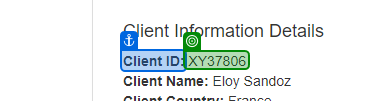
Task: Robotic Enterprise Framework
Workflow: Process

Step 1: get-text from 'Client ID'

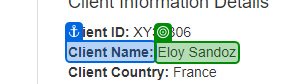
Step 2: get-text from 'Client Name'

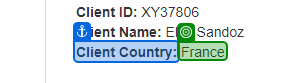
Step 3: get-text from 'Client Country'

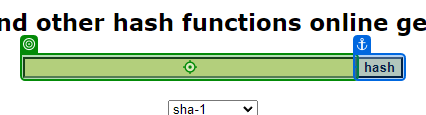
Step 4: type "[StrClientID + "-" + StrClientName + "-" + StrClientCountry]" into 'INPUT textToHashId'

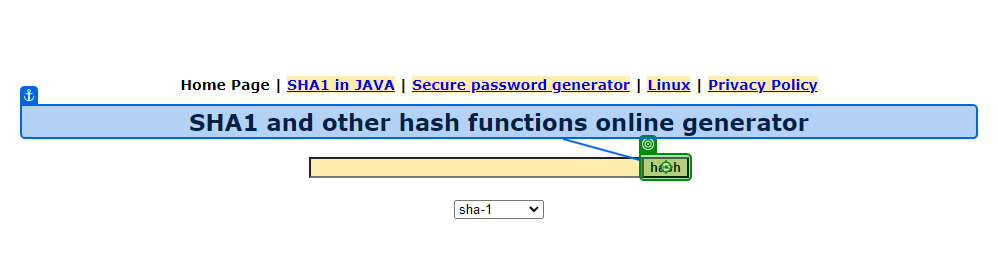
Step 5: click on 'hash'

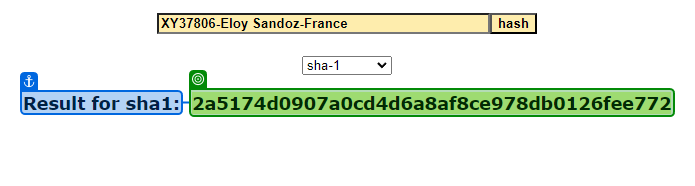
Step 6: get-text from 'Result for sha1'

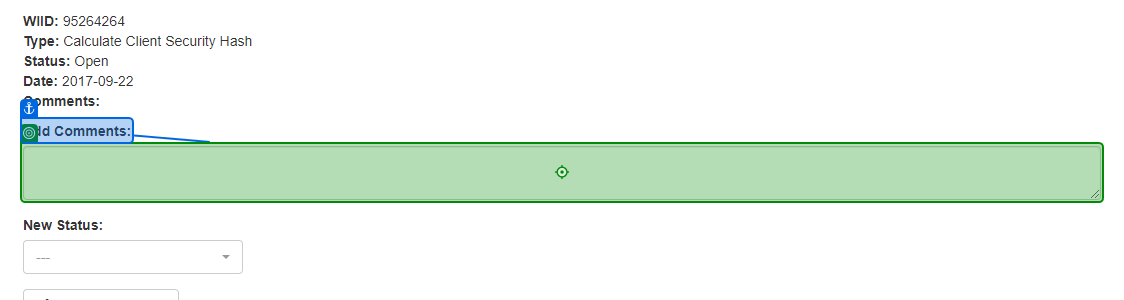
Step 7: type [Hashcode] into 'Add Comments'

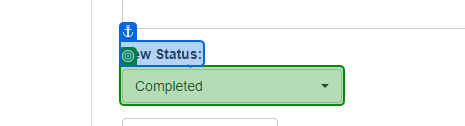
Step 8: select "Completed"

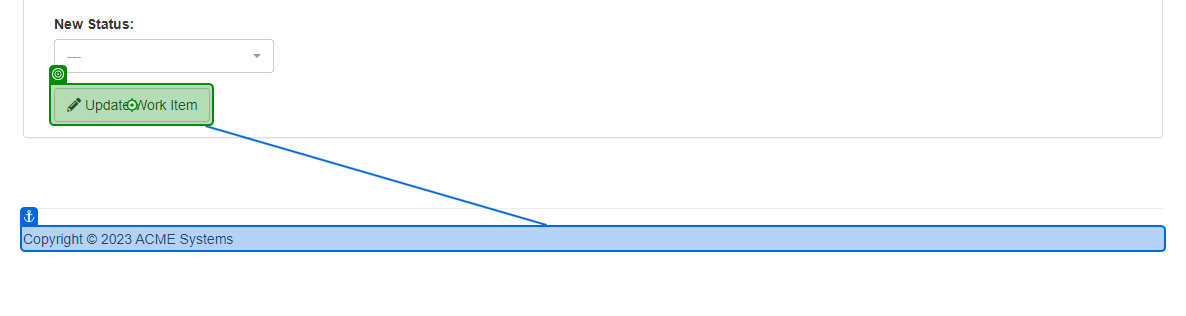
Step 9: click on 'Update Work Item'

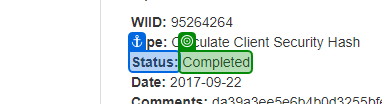
Step 10: check 'Completed'